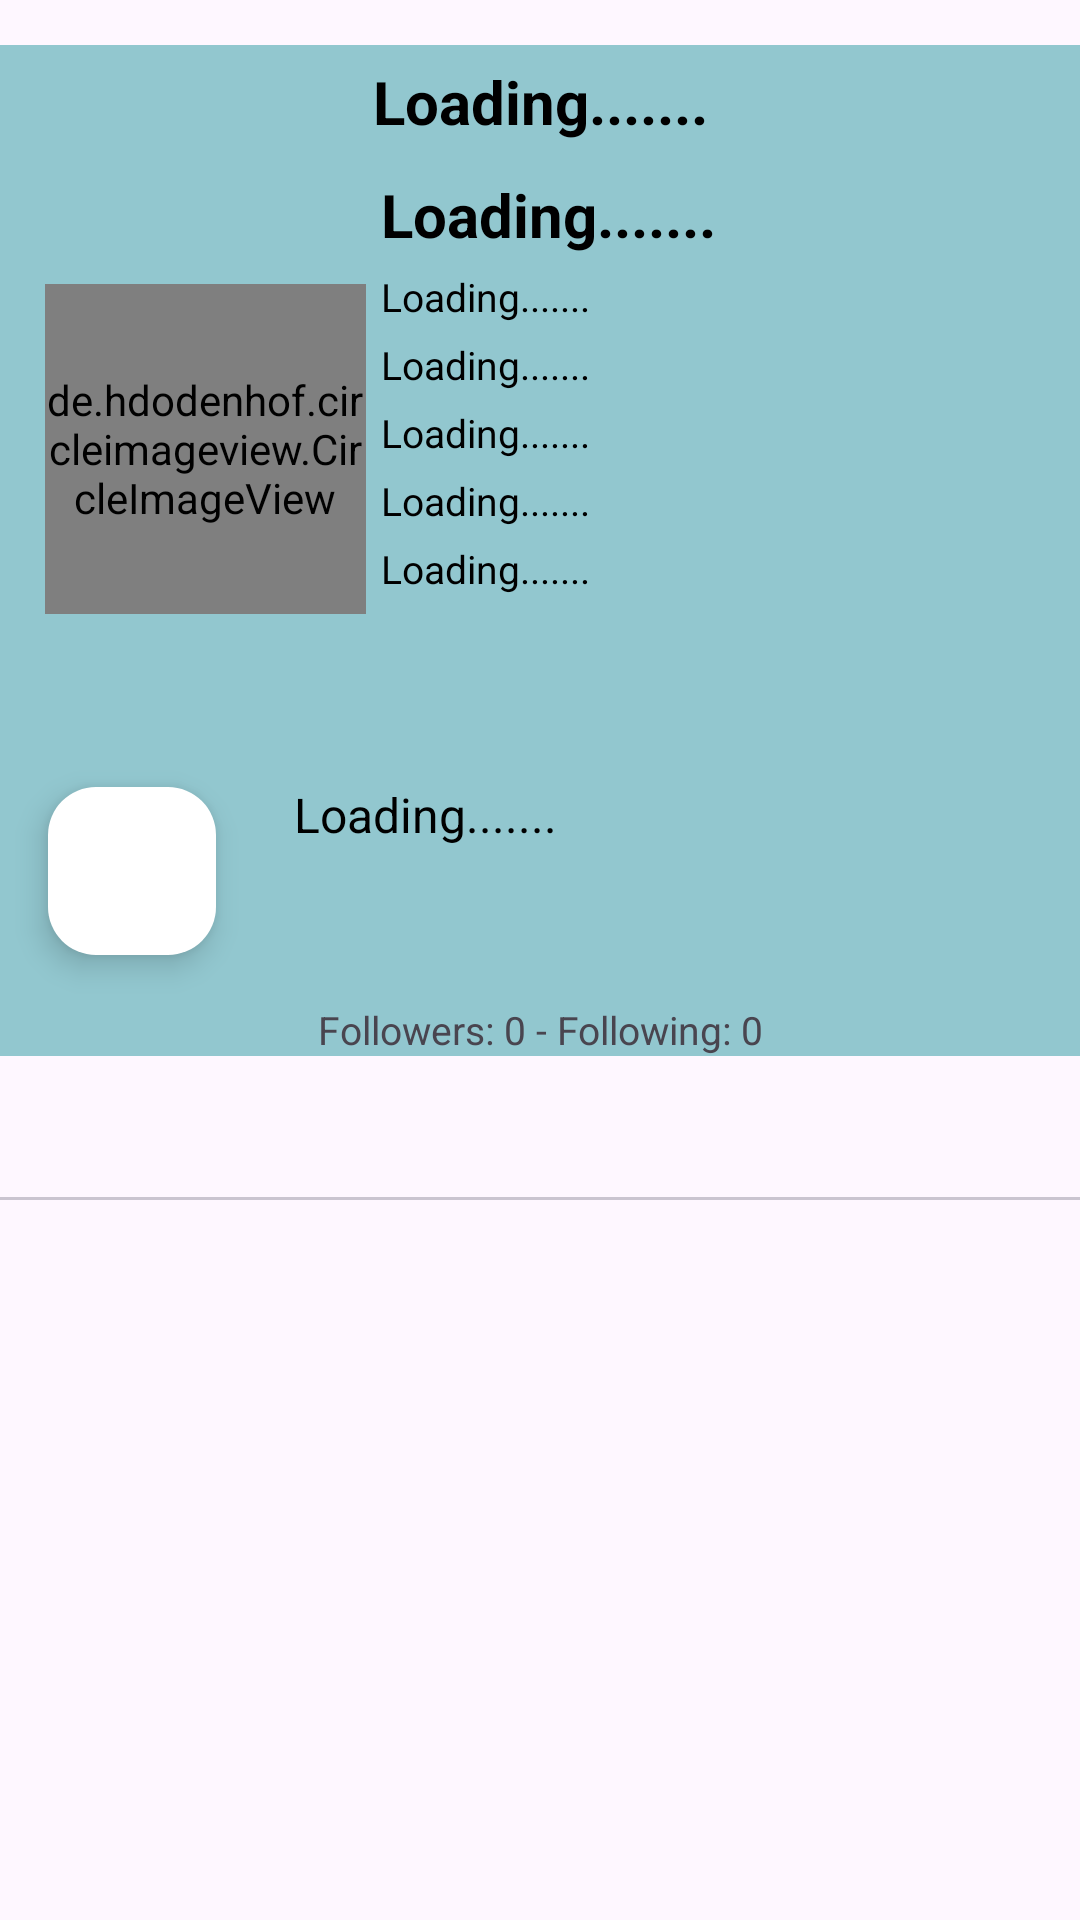

Here is an Android app screen rendered from its layout file. Give the layout XML and the strings, colors and styles it references.
<!-- AndroidManifest.xml: application theme Theme.GitHubUser -->
<!-- res/layout/activity_detail.xml -->
<?xml version="1.0" encoding="utf-8"?>
<LinearLayout xmlns:android="http://schemas.android.com/apk/res/android"
    xmlns:tools="http://schemas.android.com/tools"
    android:layout_width="match_parent"
    android:layout_height="match_parent"
    xmlns:app="http://schemas.android.com/apk/res-auto"
    android:orientation="vertical"
    android:id="@+id/detail">

    <TextView
        android:id="@+id/username"
        android:layout_width="match_parent"
        android:layout_height="38dp"
        android:gravity="center"
        android:text="Loading......."
        android:textColor="@color/black"
        android:textSize="20sp"
        android:background="@color/blues"
        android:textStyle="bold"
        android:layout_marginTop="15dp"/>

    <LinearLayout
        android:layout_width="match_parent"
        android:layout_height="wrap_content"
        android:background="@color/blues"
        android:orientation="horizontal">

        <de.hdodenhof.circleimageview.CircleImageView
            android:id="@+id/photo"
            android:layout_width="107dp"
            android:layout_height="110dp"
            android:layout_marginLeft="15dp"
            android:layout_marginTop="7dp"
            android:layout_gravity="center"
            android:layout_marginBottom="7dp"
            tools:ignore="MissingConstraints"
            tools:layout_editor_absoluteX="138dp"
            tools:layout_editor_absoluteY="42dp"
            tools:src="@tools:sample/avatars" />

        <LinearLayout
            android:layout_width="match_parent"
            android:layout_height="wrap_content"
            android:orientation="vertical">

            <TextView
                android:id="@+id/fullname"
                android:layout_width="match_parent"
                android:layout_height="wrap_content"
                android:text="Loading......."
                android:layout_marginLeft="5dp"
                android:textColor="@color/black"
                android:textSize="20sp"
                android:textStyle="bold"
                android:layout_marginTop="5dp"/>

            <TextView
                android:id="@+id/twitter"
                android:layout_width="match_parent"
                android:layout_height="wrap_content"
                android:text="Loading......."
                android:layout_marginLeft="5dp"
                android:textColor="@color/black"
                android:textSize="13sp"
                android:layout_marginTop="5dp"/>

            <TextView
                android:id="@+id/bio"
                android:layout_width="match_parent"
                android:layout_height="wrap_content"
                android:text="Loading......."
                android:layout_marginLeft="5dp"
                android:textColor="@color/black"
                android:textSize="13sp"
                android:layout_marginTop="5dp"/>

            <TextView
                android:id="@+id/location"
                android:layout_width="match_parent"
                android:layout_height="wrap_content"
                android:text="Loading......."
                android:textColor="@color/black"
                android:layout_marginLeft="5dp"
                android:textSize="13sp"
                android:layout_marginTop="5dp"/>

            <TextView
                android:id="@+id/gitsUrl"
                android:layout_width="match_parent"
                android:layout_height="wrap_content"
                android:text="Loading......."
                android:textColor="@color/black"
                android:layout_marginLeft="5dp"
                android:textSize="13sp"
                android:layout_marginTop="5dp"/>

            <TextView
                android:id="@+id/company"
                android:layout_width="match_parent"
                android:layout_height="wrap_content"
                android:text="Loading......."
                android:textColor="@color/black"
                android:layout_marginLeft="5dp"
                android:textSize="13sp"
                android:layout_marginTop="5dp"/>

            <ProgressBar
                android:id="@+id/progressBar"
                android:layout_width="wrap_content"
                android:layout_height="wrap_content"
                android:layout_centerInParent="true"
                android:visibility="visible" />

        </LinearLayout>
    </LinearLayout>

    <LinearLayout
        android:layout_width="match_parent"
        android:layout_height="wrap_content"
        android:background="@color/blues"
        android:orientation="horizontal">

        <com.google.android.material.floatingactionbutton.FloatingActionButton
            android:id="@+id/fabFavorite"
            android:layout_width="match_parent"
            android:layout_height="wrap_content"
            android:layout_gravity="center"
            android:layout_margin="16dp"
            android:layout_marginEnd="16dp"
            android:layout_marginBottom="16dp"
            android:backgroundTint="@color/white"
            app:fabSize="normal"
            app:srcCompat="@drawable/baseline_favorite_border_24"
            android:contentDescription="Add to favorites" />
        <TextView
            android:id="@+id/blog"
            android:layout_width="285dp"
            android:layout_height="59dp"
            android:layout_gravity="center"
            android:layout_marginLeft="10dp"
            android:text="Loading......."
            android:textColor="@color/black"
            android:textSize="16sp"
            app:layout_constraintEnd_toEndOf="parent"
            app:layout_constraintHorizontal_bias="0.11"
            app:layout_constraintStart_toStartOf="parent" />


    </LinearLayout>

    <TextView
        android:id="@+id/detailUserFollow"
        android:layout_width="match_parent"
        android:layout_height="wrap_content"
        android:gravity="center"
        android:textSize="13sp"
        android:background="@color/blues"
        android:text="Followers: 0 - Following: 0" />

    <com.google.android.material.tabs.TabLayout
        android:id="@+id/tab_layout"
        android:layout_width="match_parent"
        android:layout_height="wrap_content"
        android:contentDescription="TabLayout"/>

    <androidx.viewpager2.widget.ViewPager2
        android:id="@+id/view_pager"
        android:layout_width="match_parent"
        android:layout_height="match_parent"
        android:layout_above="@id/progressBar"
        android:layout_alignParentTop="true" />

</LinearLayout>
<!-- resources referenced by this layout -->
<resources>
  <color name="black">#FF000000</color>
  <color name="blues">#92C7CF</color>
  <color name="white">#FFFFFFFF</color>
  <style name="Theme.GitHubUser" parent="Base.Theme.GitHubUser" />
  <style name="Base.Theme.GitHubUser" parent="Theme.Material3.DayNight.NoActionBar">
          
          
          <item name="colorOnPrimary">@color/cream</item>
          <item name="colorPrimary">@color/blues</item>
      </style>
  <color name="cream">#F2EFE5</color>
</resources>
